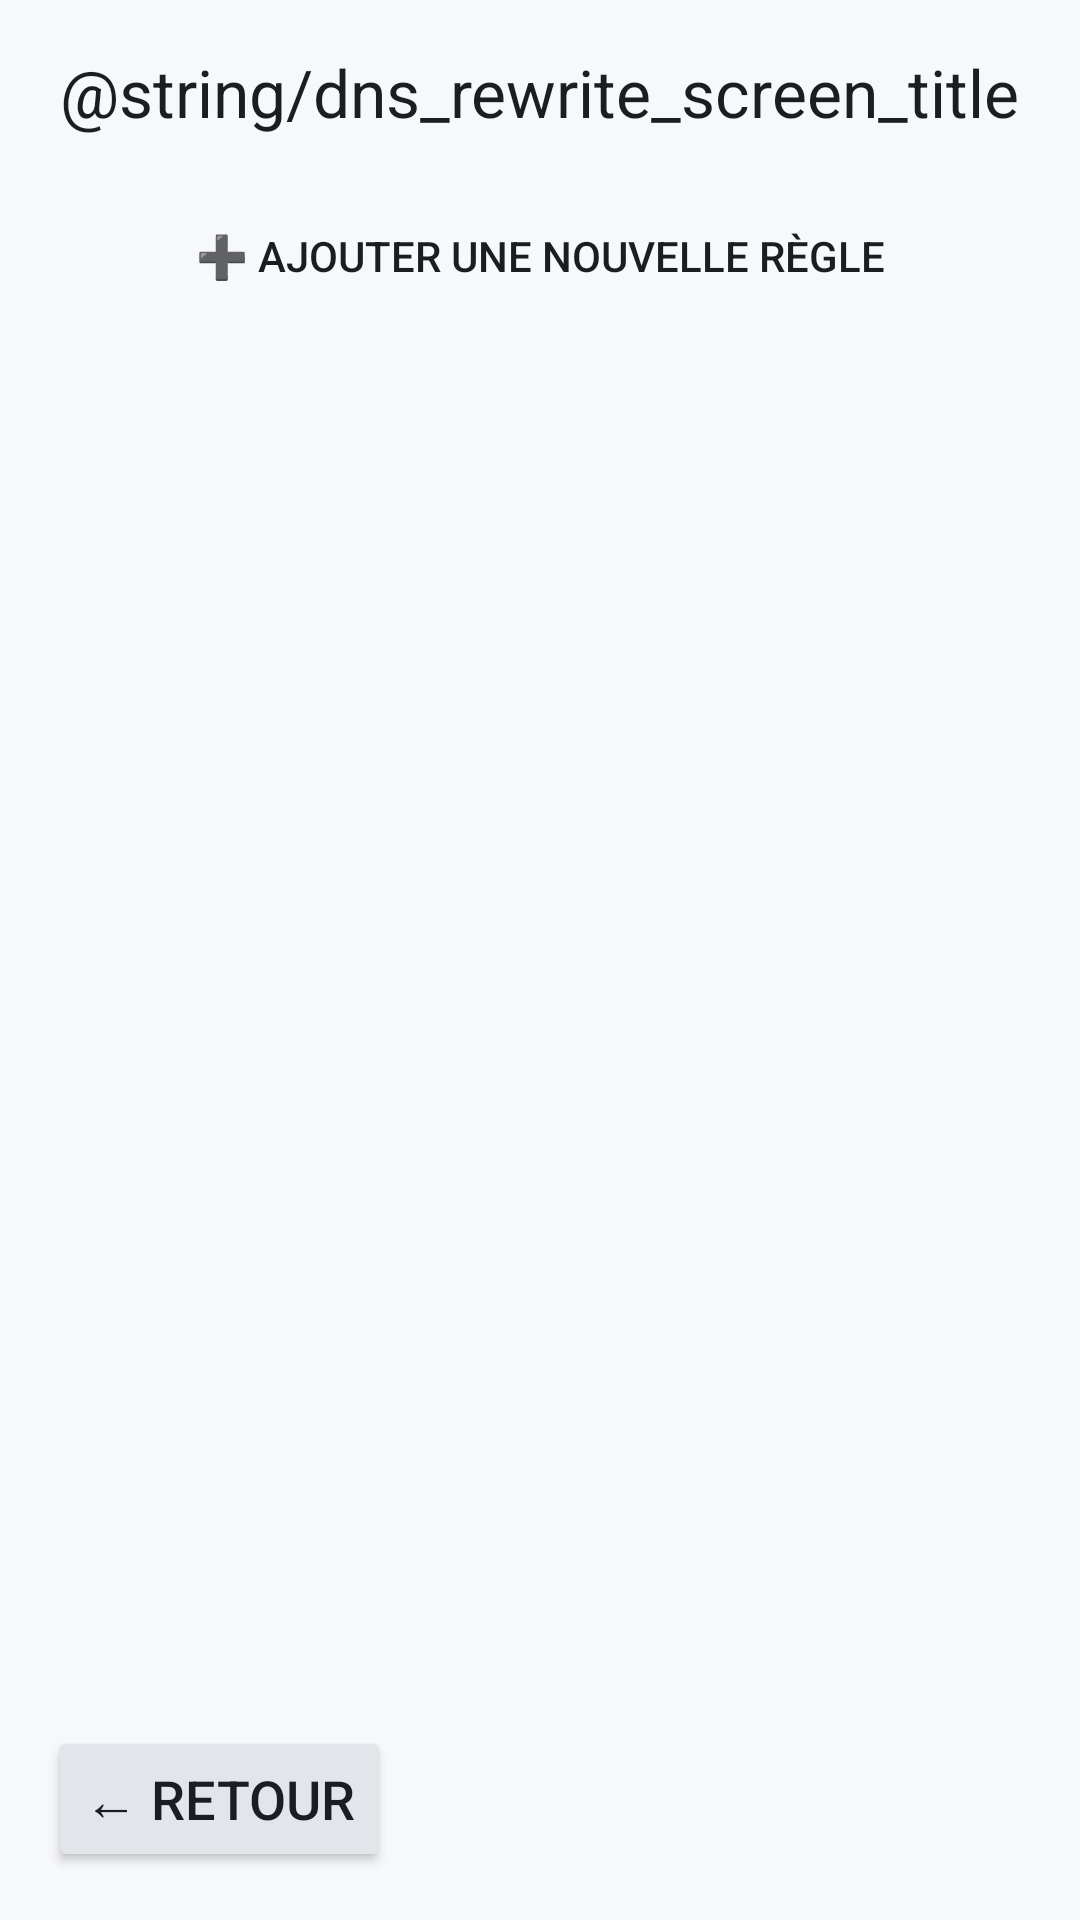

The Android layout XML behind this screen, and the referenced resources:
<!-- AndroidManifest.xml: application theme Theme.PerfectDNSChanger -->
<!-- res/layout/activity_dns_rewrite.xml -->
<?xml version="1.0" encoding="utf-8"?>

<LinearLayout xmlns:android="http://schemas.android.com/apk/res/android"
    xmlns:tools="http://schemas.android.com/tools"
    android:layout_width="match_parent"
    android:layout_height="match_parent"
    android:orientation="vertical"
    android:background="@color/pdm_background"
    android:padding="16dp"
    tools:context=".DnsRewriteActivity">

    <TextView
        android:layout_width="wrap_content"
        android:layout_height="wrap_content"
        android:text="@string/dns_rewrite_screen_title"
        android:textSize="22sp"
        android:textColor="@color/pdm_text_primary"
        android:layout_gravity="center_horizontal"
        android:layout_marginBottom="16dp"/>

    <Button
        android:id="@+id/btnAddRule"
        android:layout_width="match_parent"
        android:layout_height="wrap_content"
        android:text="@string/add_new_rule"
        android:background="@drawable/pdm_btn_info"
        android:foreground="@drawable/btn_focus_foreground"
        android:textColor="@color/pdm_text_primary"
        android:layout_marginBottom="16dp"
        android:focusable="true"/>

    <androidx.recyclerview.widget.RecyclerView
        android:id="@+id/rvRewriteRules"
        android:layout_width="match_parent"
        android:layout_height="0dp"
        android:layout_weight="1"
        tools:listitem="@layout/item_dns_rewrite_rule" />

    <Button
        android:id="@+id/btnBack"
        android:layout_width="wrap_content"
        android:layout_height="wrap_content"
        android:text="@string/back_arrow"
        android:textSize="18sp"
        android:padding="12dp"
        android:minHeight="48dp"
        android:backgroundTint="@color/pdm_border"
        android:foreground="@drawable/btn_focus_foreground"
        android:textColor="@color/pdm_text_primary"
        android:layout_gravity="start"
        android:layout_marginTop="16dp"
        android:focusable="true"
        android:nextFocusUp="@id/btnAddRule"/>

</LinearLayout>
<!-- res/layout/item_dns_rewrite_rule.xml (included above) -->
<?xml version="1.0" encoding="utf-8"?>

<LinearLayout xmlns:android="http://schemas.android.com/apk/res/android"
    xmlns:tools="http://schemas.android.com/tools"
    android:layout_width="match_parent"
    android:layout_height="wrap_content"
    android:orientation="horizontal"
    android:padding="12dp"
    android:gravity="center_vertical"
    android:background="@color/pdm_surface">

    <LinearLayout
        android:layout_width="0dp"
        android:layout_height="wrap_content"
        android:layout_weight="1"
        android:orientation="vertical">

        <TextView
            android:id="@+id/tvFromDomain"
            android:layout_width="wrap_content"
            android:layout_height="wrap_content"
            android:textColor="@color/pdm_text_primary"
            android:textSize="16sp"
            tools:text="ygg.re"/>

        <TextView
            android:id="@+id/tvToDomain"
            android:layout_width="wrap_content"
            android:layout_height="wrap_content"
            android:textColor="@color/pdm_text_secondary"
            android:textSize="14sp"
            tools:text="→ google.fr"/>

    </LinearLayout>

    <androidx.appcompat.widget.SwitchCompat
        android:id="@+id/switchEnableRule"
        android:layout_width="wrap_content"
        android:layout_height="wrap_content"
        android:layout_marginStart="16dp"
        android:focusable="true"
        android:nextFocusRight="@+id/btnDeleteRule"
        android:foreground="@drawable/btn_focus_foreground"/>

    <ImageButton
        android:id="@+id/btnDeleteRule"
        android:layout_width="48dp"
        android:layout_height="48dp"
        android:src="@android:drawable/ic_menu_delete"
        android:background="@drawable/focusable_item_background"
        android:layout_marginStart="8dp"
        android:focusable="true"
        android:contentDescription="@string/delete_button"
        android:nextFocusLeft="@id/switchEnableRule"/>

</LinearLayout>
<!-- resources referenced by this layout -->
<resources>
  <color name="pdm_background">#F7F8FA</color>
  <color name="pdm_border">#E2E5EA</color>
  <color name="pdm_surface">#FFFFFF</color>
  <color name="pdm_text_primary">#1A1D22</color>
  <color name="pdm_text_secondary">#5E6673</color>
  <!-- drawable btn_focus_foreground (drawable) -->
  <?xml version="1.0" encoding="utf-8"?>
  <selector xmlns:android="http://schemas.android.com/apk/res/android">
      <item android:state_focused="true">
          <shape android:shape="rectangle">
              <stroke android:width="3dp" android:color="@color/pdm_accent" />
              <solid android:color="@android:color/transparent" />
              <corners android:radius="6dp" />
          </shape>
      </item>
      <item>
          <shape android:shape="rectangle">
              <solid android:color="@android:color/transparent" />
              <corners android:radius="6dp" />
          </shape>
      </item>
  </selector>
  <string name="add_new_rule">➕ Ajouter une nouvelle règle</string>
  <string name="back_arrow">← Retour</string>
  <string name="delete_button">🗑️ Supprimer</string>
  <style name="Theme.PerfectDNSChanger" parent="Theme.AppCompat.DayNight.NoActionBar">
          <item name="android:windowBackground">@color/pdm_background</item>
          <item name="android:colorBackground">@color/pdm_background</item>
          <item name="colorPrimary">@color/pdm_accent</item>
          <item name="colorPrimaryDark">@color/pdm_background</item>
          <item name="colorAccent">@color/pdm_accent</item>
          <item name="android:textColorPrimary">@color/pdm_text_primary</item>
          <item name="android:textColorSecondary">@color/pdm_text_secondary</item>
          <item name="android:textColorHint">@color/pdm_text_disabled</item>
          <item name="android:statusBarColor">@color/pdm_background</item>
          <item name="android:navigationBarColor">@color/pdm_background</item>
          
          <item name="android:windowLightStatusBar" tools:targetApi="23">@bool/pdm_light_system_bars</item>
          <item name="android:windowLightNavigationBar" tools:targetApi="27">@bool/pdm_light_system_bars</item>
          <item name="alertDialogTheme">@style/PDMAlertDialog</item>
          
          <item name="android:colorControlNormal">@color/pdm_toggle_off</item>
      </style>
  <color name="pdm_accent">#1B5E20</color>
  <color name="pdm_surface_pressed">#E8EBF0</color>
  <color name="pdm_surface_elevated">#EEF1F5</color>
  <color name="pdm_text_disabled">#A8B0BC</color>
  <style name="PDMAlertDialog" parent="Theme.AppCompat.DayNight.Dialog.Alert">
          <item name="android:background">@color/pdm_surface_elevated</item>
          <item name="android:windowBackground">@drawable/pdm_dialog_bg</item>
          <item name="android:textColorPrimary">@color/pdm_text_primary</item>
          <item name="android:textColorSecondary">@color/pdm_text_secondary</item>
          <item name="colorAccent">@color/pdm_accent</item>
          <item name="colorControlActivated">@color/pdm_accent</item>
          <item name="android:colorControlNormal">@color/pdm_text_secondary</item>
      </style>
  <color name="pdm_toggle_off">#9AA0A6</color>
  <!-- drawable pdm_dialog_bg (drawable) -->
  <?xml version="1.0" encoding="utf-8"?>
  <shape xmlns:android="http://schemas.android.com/apk/res/android"
      android:shape="rectangle">
      <solid android:color="@color/pdm_surface_elevated" />
      <stroke android:width="1dp" android:color="@color/pdm_border" />
      <corners android:radius="12dp" />
  </shape>
</resources>
